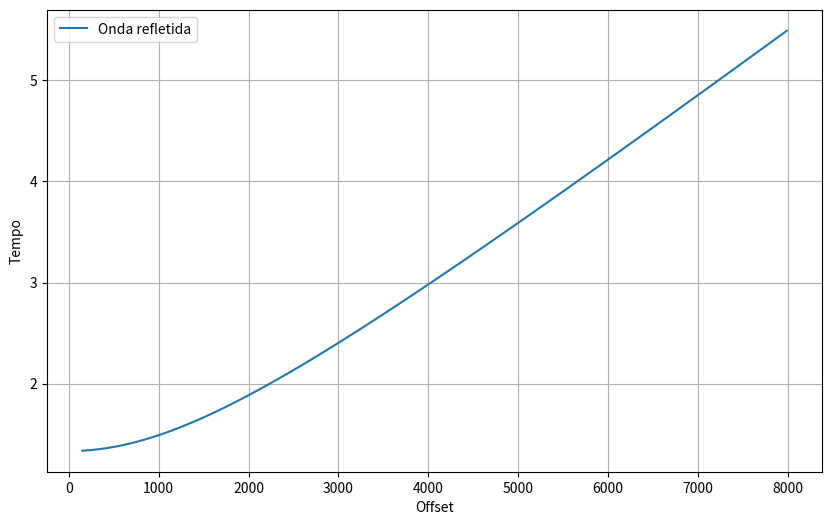
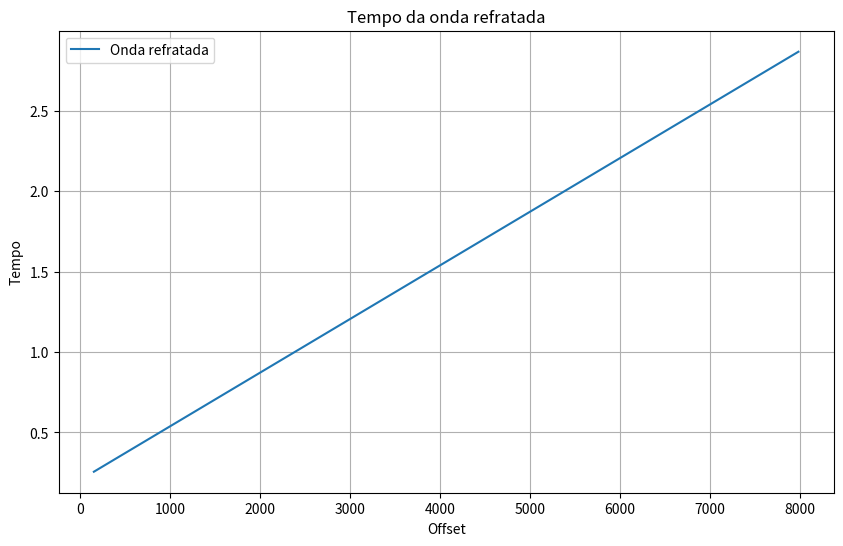

These charts were generated, in order, by the following Python code:
import numpy as np
import matplotlib.pyplot as plt

v1 = 1500 
v2 = 3000
z = 1000

x = np.arange(150, 8000, 12.5) # offsets

t_refl = np.sqrt(x**2 + 4*z**2)/v1
plt.figure(figsize=(10,6))

plt.plot(x, t_refl, label ='Onda refletida')
plt.xlabel('Offset')
plt.ylabel('Tempo')

plt.grid(True)
plt.legend()


theta = np.degrees(np.arcsin(v1/v2))
t_refr = (x/v2) + (2*z*np.cos(theta))/v1

plt.figure(figsize=(10, 6))

plt.plot(x, t_refr, label="Onda refratada")

plt.xlabel("Offset")
plt.ylabel("Tempo")
plt.title("Tempo da onda refratada")

plt.grid(True)
plt.legend()

plt.show()
